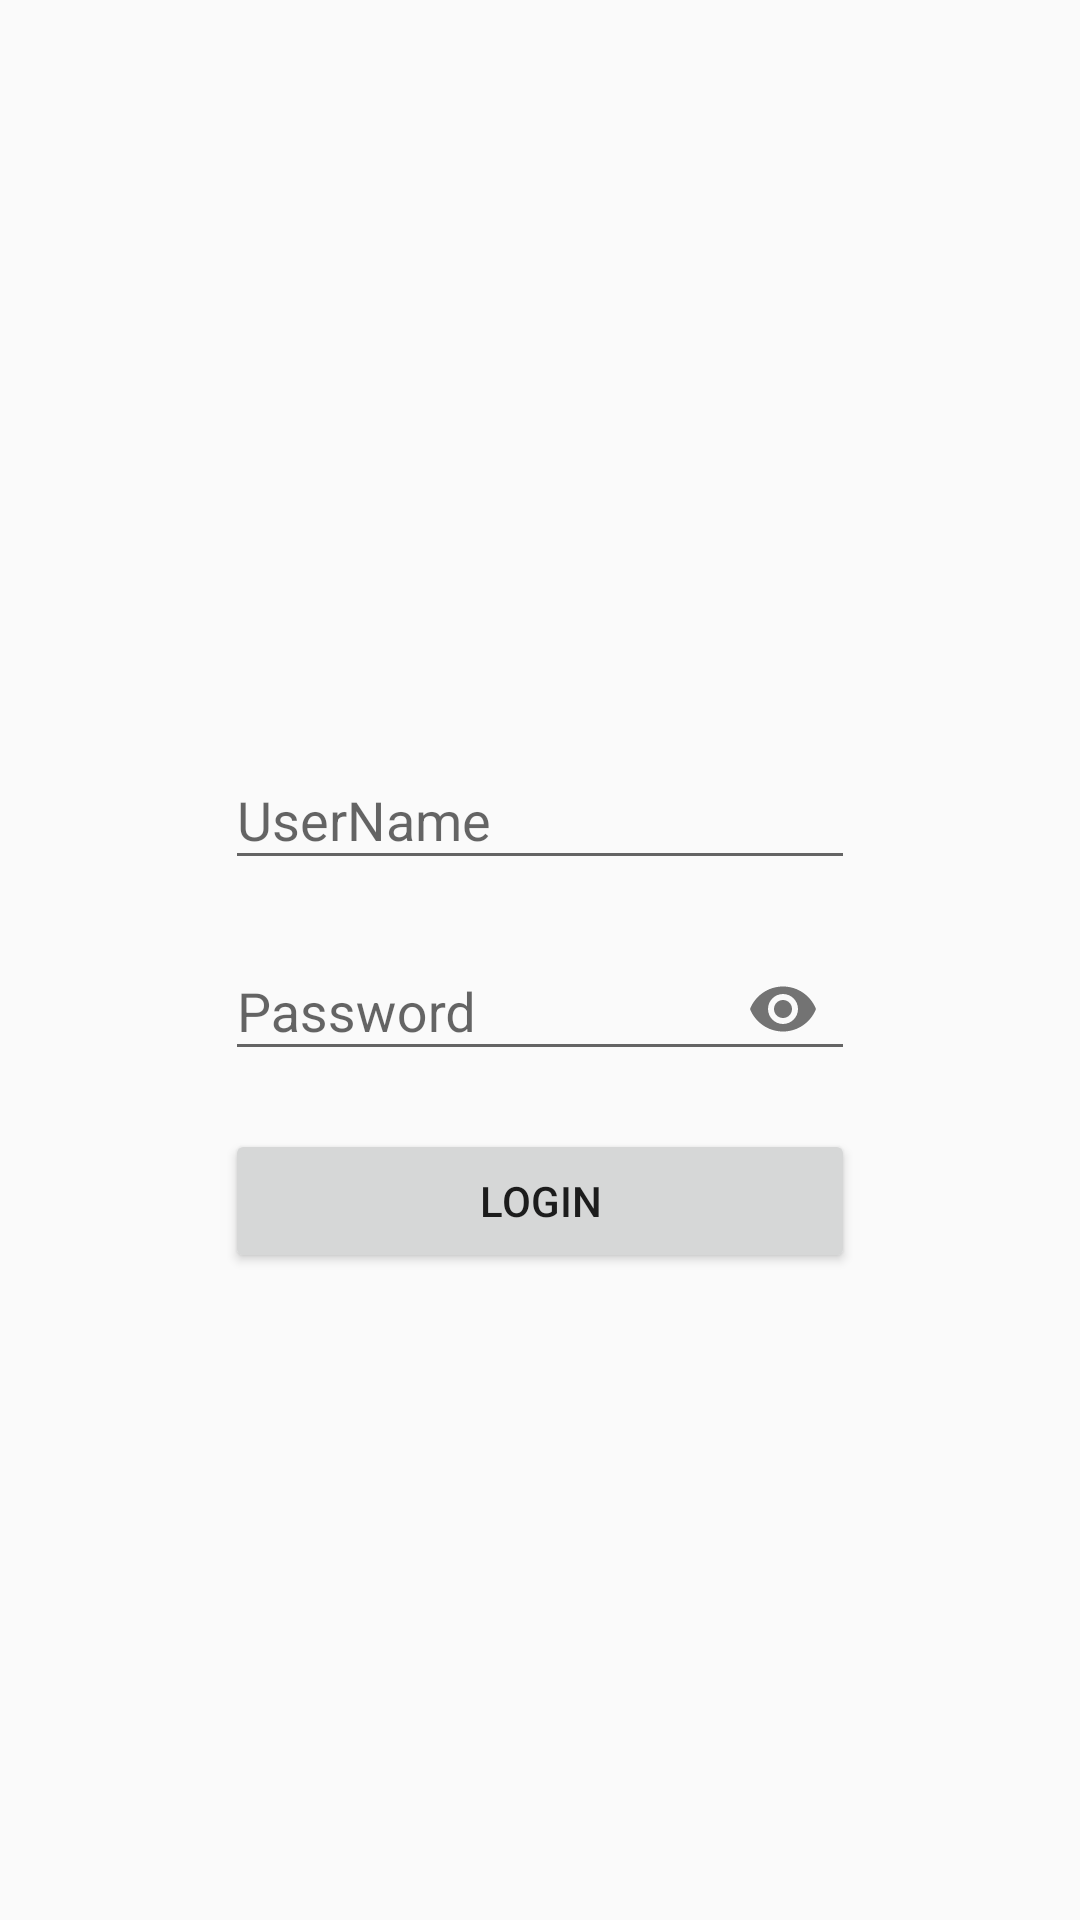

Here is an Android app screen rendered from its layout file. Give the layout XML and the strings, colors and styles it references.
<!-- AndroidManifest.xml: application theme AppTheme -->
<!-- res/layout/activity_login.xml -->
<?xml version="1.0" encoding="utf-8"?>
<androidx.constraintlayout.widget.ConstraintLayout xmlns:android="http://schemas.android.com/apk/res/android"
    xmlns:app="http://schemas.android.com/apk/res-auto"
    xmlns:tools="http://schemas.android.com/tools"
    android:layout_width="match_parent"
    android:layout_height="match_parent"
    tools:context=".login.LoginActivity">


    <com.google.android.material.textfield.TextInputLayout
        android:id="@+id/usernameInputLayout"
        android:layout_width="wrap_content"
        android:layout_height="wrap_content"
        app:layout_constraintBottom_toBottomOf="parent"
        app:layout_constraintEnd_toEndOf="parent"
        app:layout_constraintStart_toStartOf="parent"
        app:layout_constraintTop_toTopOf="parent"
        app:layout_constraintVertical_bias="0.41000003">

        <com.google.android.material.textfield.TextInputEditText
            android:id="@+id/usernameEditText"
            android:layout_width="wrap_content"
            android:layout_height="wrap_content"
            android:ems="10"
            android:lines="1"
            android:inputType="textEmailAddress"
            android:hint="UserName" />
    </com.google.android.material.textfield.TextInputLayout>

    <com.google.android.material.textfield.TextInputLayout
        android:id="@+id/passwordInputLayout"
        android:layout_width="0dp"
        android:layout_height="wrap_content"
        android:layout_marginTop="8dp"
        app:passwordToggleEnabled="true"
        app:layout_constraintEnd_toEndOf="@+id/usernameInputLayout"
        app:layout_constraintStart_toStartOf="@+id/usernameInputLayout"
        app:layout_constraintTop_toBottomOf="@+id/usernameInputLayout">

        <com.google.android.material.textfield.TextInputEditText
            android:id="@+id/passwordEditText"
            android:layout_width="match_parent"
            android:layout_height="wrap_content"
            android:inputType="textPassword"
            android:lines="1"
            android:hint="Password" />
    </com.google.android.material.textfield.TextInputLayout>

    <Button
        android:id="@+id/loginButton"
        android:layout_width="0dp"
        android:layout_height="wrap_content"
        android:layout_marginTop="16dp"
        android:text="login"
        app:layout_constraintEnd_toEndOf="@+id/passwordInputLayout"
        app:layout_constraintStart_toStartOf="@+id/passwordInputLayout"
        app:layout_constraintTop_toBottomOf="@+id/passwordInputLayout" />
</androidx.constraintlayout.widget.ConstraintLayout>
<!-- resources referenced by this layout -->
<resources>
  <style name="AppTheme" parent="Theme.AppCompat.Light.NoActionBar">
          
          <item name="colorPrimary">@color/colorPrimary</item>
          <item name="colorPrimaryDark">@color/colorPrimaryDark</item>
          <item name="colorAccent">@color/colorAccent</item>
      </style>
  <!-- not gathered from this repository: default colours our renderer supplied (Android Studio template values) -->
  <color name="colorPrimary">#FF6200EE</color>
  <color name="colorPrimaryDark">#FF3700B3</color>
  <color name="colorAccent">#FF03DAC5</color>
</resources>
